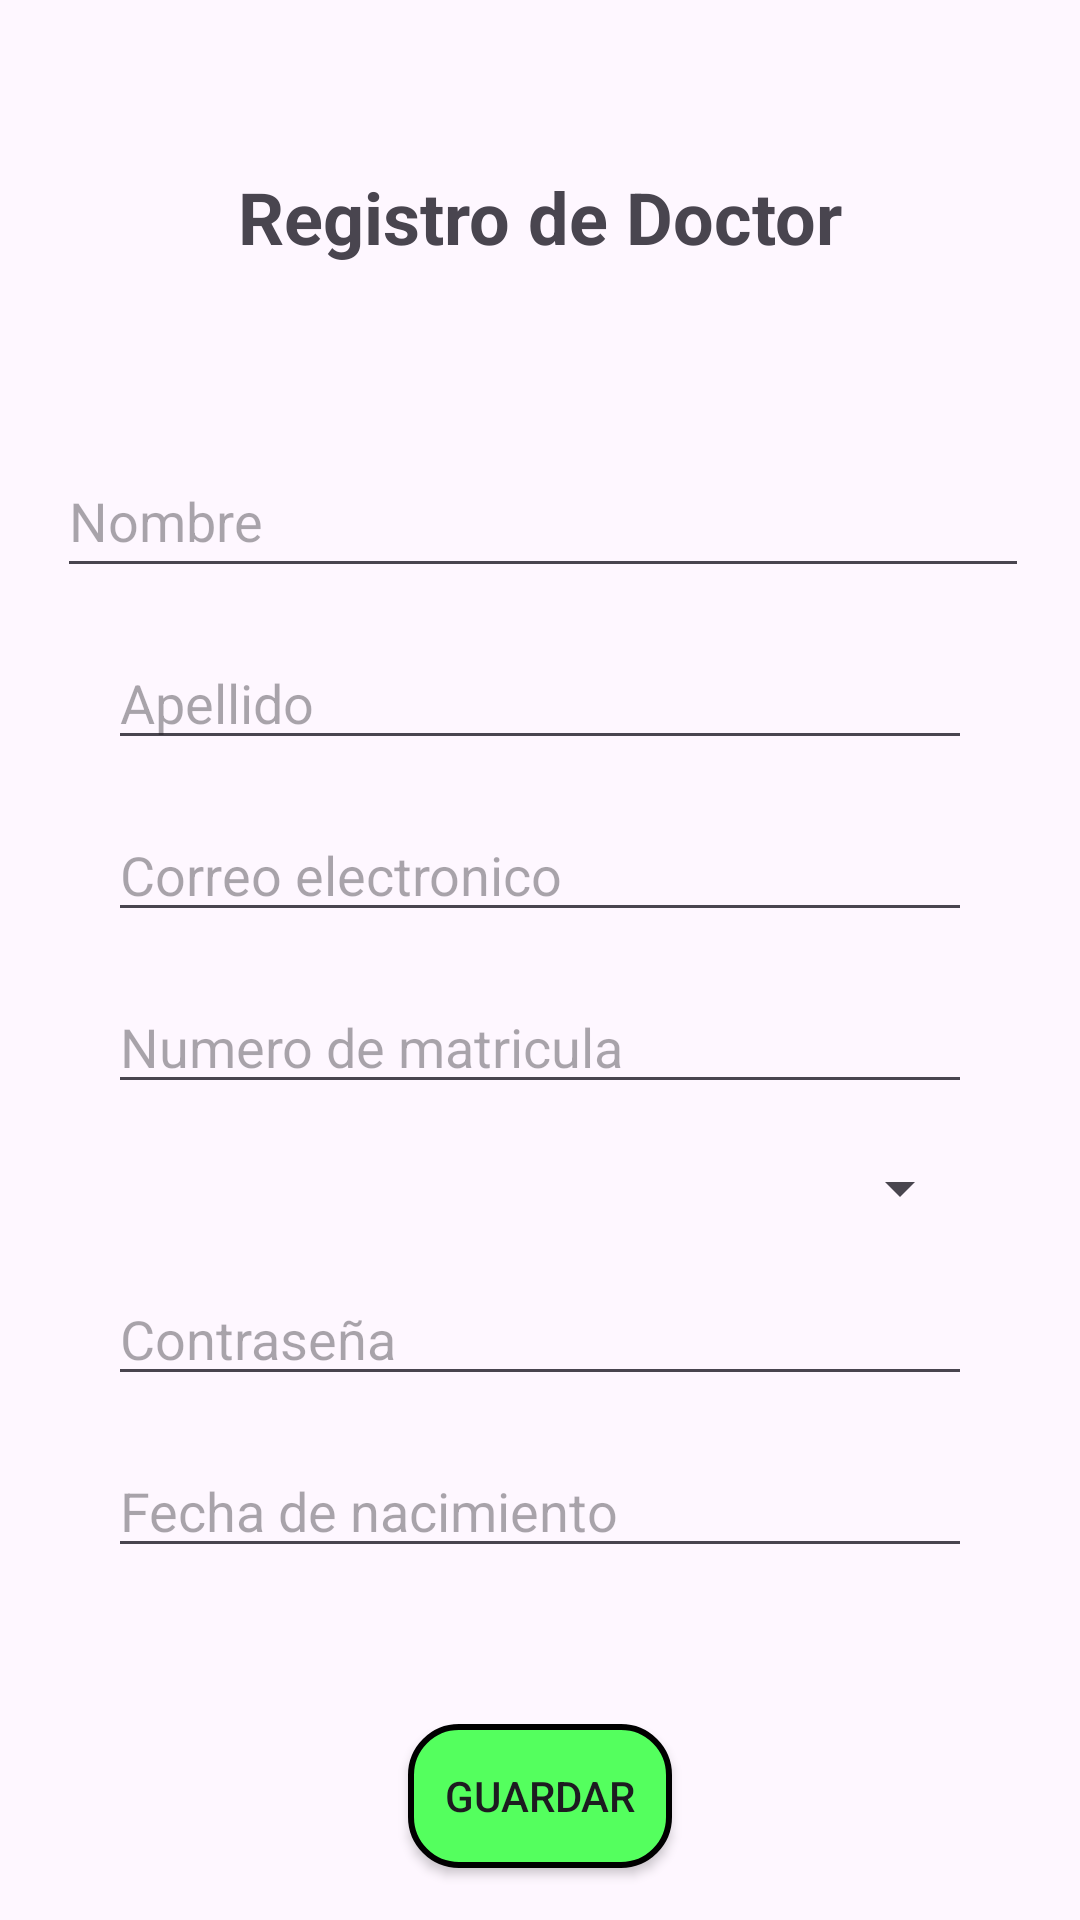

Layout XML and referenced resources for this Android screen:
<!-- AndroidManifest.xml: application theme Theme.ClinicaLosCerros -->
<!-- res/layout/activity_formulario_registro.xml -->
<?xml version="1.0" encoding="utf-8"?>
<androidx.constraintlayout.widget.ConstraintLayout xmlns:android="http://schemas.android.com/apk/res/android"
    xmlns:app="http://schemas.android.com/apk/res-auto"
    xmlns:tools="http://schemas.android.com/tools"
    android:id="@+id/main"
    android:layout_width="match_parent"
    android:layout_height="match_parent"
    tools:context=".FormularioRegistroActivity">


    <TextView
        android:id="@+id/tvTitle"
        android:layout_width="wrap_content"
        android:layout_height="wrap_content"
        android:layout_marginTop="56dp"
        android:text="Registro de Doctor"
        android:textSize="24sp"
        android:textStyle="bold"
        app:layout_constraintEnd_toEndOf="parent"
        app:layout_constraintStart_toStartOf="parent"
        app:layout_constraintTop_toTopOf="parent" />

    <EditText
        android:id="@+id/etNombre"
        android:layout_width="324dp"
        android:layout_height="48dp"
        android:layout_marginTop="148dp"
        android:hint="Nombre"
        android:inputType="textPersonName"
        app:layout_constraintEnd_toEndOf="parent"
        app:layout_constraintHorizontal_bias="0.528"

        app:layout_constraintStart_toStartOf="parent"
        app:layout_constraintTop_toTopOf="parent"
        app:layout_constraintWidth_percent="0.8" />

    <EditText
        android:id="@+id/etApellido"
        android:layout_width="0dp"
        android:layout_height="wrap_content"
        android:layout_marginTop="16dp"
        android:hint="Apellido"
        android:inputType="textPersonName"

        app:layout_constraintEnd_toEndOf="parent"
        app:layout_constraintStart_toStartOf="parent"
        app:layout_constraintTop_toBottomOf="@+id/etNombre"
        app:layout_constraintWidth_percent="0.8" />

    <EditText
        android:id="@+id/etCorreo"
        android:layout_width="0dp"
        android:layout_height="wrap_content"
        android:layout_marginTop="16dp"
        android:hint="Correo electronico"
        android:inputType="textEmailAddress"
        app:layout_constraintEnd_toEndOf="parent"
        app:layout_constraintStart_toStartOf="parent"
        app:layout_constraintTop_toBottomOf="@+id/etApellido"
        app:layout_constraintWidth_percent="0.8" />

    <EditText
        android:id="@+id/etMatricula"
        android:layout_width="0dp"
        android:layout_height="wrap_content"
        android:layout_marginTop="16dp"
        android:hint="Numero de matricula"
        android:inputType="text"
        app:layout_constraintEnd_toEndOf="parent"
        app:layout_constraintStart_toStartOf="parent"
        app:layout_constraintTop_toBottomOf="@+id/etCorreo"
        app:layout_constraintWidth_percent="0.8" />

    <Spinner
        android:id="@+id/spEspecializacion"
        android:layout_width="0dp"
        android:layout_height="wrap_content"
        android:layout_marginTop="16dp"
        app:layout_constraintEnd_toEndOf="parent"
        app:layout_constraintStart_toStartOf="parent"
        app:layout_constraintTop_toBottomOf="@+id/etMatricula"
        app:layout_constraintWidth_percent="0.8" />



    <EditText
        android:id="@+id/etPassword"
        android:layout_width="0dp"
        android:layout_height="wrap_content"
        android:layout_marginTop="16dp"
        android:hint="Contraseña"
        android:inputType="text"
        app:layout_constraintEnd_toEndOf="parent"
        app:layout_constraintStart_toStartOf="parent"
        app:layout_constraintTop_toBottomOf="@+id/spEspecializacion"
        app:layout_constraintWidth_percent="0.8" />

    <EditText
        android:id="@+id/etFechaNacimiento"
        android:layout_width="0dp"
        android:layout_height="wrap_content"
        android:layout_marginTop="16dp"
        android:hint="Fecha de nacimiento"
        android:inputType="text"
        app:layout_constraintEnd_toEndOf="parent"
        app:layout_constraintStart_toStartOf="parent"
        app:layout_constraintTop_toBottomOf="@+id/etPassword"
        app:layout_constraintWidth_percent="0.8" />

    <Button
        android:id="@+id/btnRegistrarDoctor"
        android:layout_width="wrap_content"
        android:layout_height="wrap_content"
        android:layout_marginTop="52dp"
        android:text="Guardar"
        android:background="@drawable/boton_generico_verde"
        app:layout_constraintEnd_toEndOf="parent"
        app:layout_constraintStart_toStartOf="parent"
        app:layout_constraintTop_toBottomOf="@+id/etFechaNacimiento" />

</androidx.constraintlayout.widget.ConstraintLayout>
<!-- resources referenced by this layout -->
<resources>
  <!-- drawable boton_generico_verde (drawable) -->
  <?xml version="1.0" encoding="utf-8"?>
  <shape xmlns:android="http://schemas.android.com/apk/res/android">
  
      <solid android:color="@color/verde" />
      <corners android:radius="16dp"/>
      <stroke android:width="2dp" android:color="@color/black"/>
      <padding android:left="12dp" android:top="4dp" android:right="12dp" android:bottom="4dp"/>
  
  
  </shape>
  <style name="Theme.ClinicaLosCerros" parent="Base.Theme.ClinicaLosCerros" />
  <color name="verde">#54ff5e</color>
  <color name="black">#FF000000</color>
  <style name="Base.Theme.ClinicaLosCerros" parent="Theme.Material3.DayNight.NoActionBar">
          
          
      </style>
</resources>
